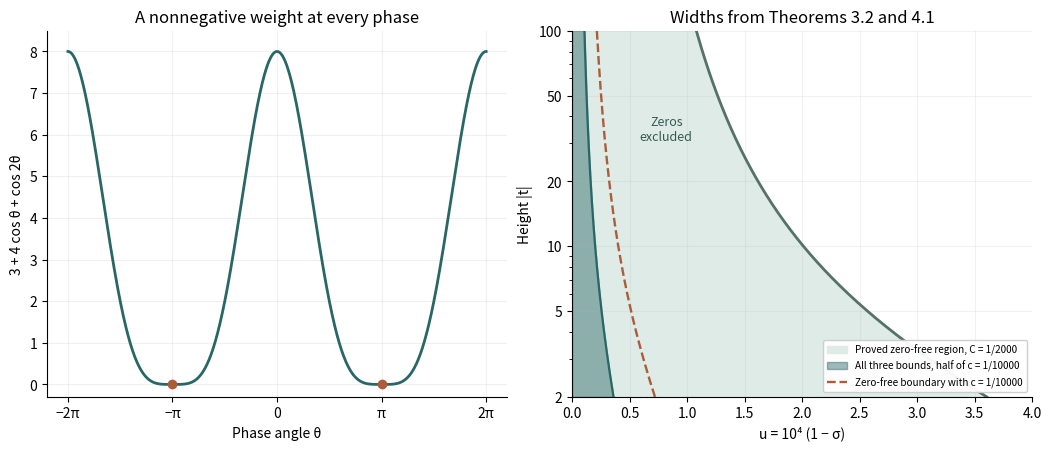

The script that saved this image: (Note: this script raises an exception after producing the figure.)
"""Original CC0 figure: the three-height weight and exact proved widths."""
from pathlib import Path
import numpy as np
import matplotlib
matplotlib.use('Agg')
import matplotlib.pyplot as plt

plt.rcParams.update({'font.size':10,'axes.spines.top':False,'axes.spines.right':False})
fig,(ax,bx)=plt.subplots(1,2,figsize=(10.4,4.4),layout='constrained')
theta=np.linspace(-2*np.pi,2*np.pi,2001)
ax.plot(theta,2*(1+np.cos(theta))**2,color='#286766',lw=2)
ax.scatter([-np.pi,np.pi],[0,0],color='#ac5c38',zorder=3)
ax.set_xticks([-2*np.pi,-np.pi,0,np.pi,2*np.pi],['−2π','−π','0','π','2π'])
ax.set(xlabel='Phase angle θ',ylabel='3 + 4 cos θ + cos 2θ',ylim=(-.3,8.5),title='A nonnegative weight at every phase')
ax.grid(alpha=.18)
t=np.geomspace(2,100,500);ell=np.log(t+2);wide=5/ell;normal=1/ell;half=.5/ell
bx.fill_betweenx(t,0,wide,color='#dfebe7',label='Proved zero-free region, C = 1/2000')
bx.fill_betweenx(t,0,half,color='#286766',alpha=.45,label='All three bounds, half of c = 1/10000')
bx.plot(wide,t,color='#55716a',lw=2)
bx.plot(normal,t,color='#ac5c38',ls='--',lw=1.7,label='Zero-free boundary with c = 1/10000')
bx.plot(half,t,color='#286766',lw=1.6)
bx.set_yscale('log');bx.set_yticks([2,5,10,20,50,100],['2','5','10','20','50','100'])
bx.set(xlim=(0,4),ylim=(2,100),xlabel='u = 10⁴ (1 − σ)',ylabel='Height |t|',title='Widths from Theorems 3.2 and 4.1')
bx.grid(alpha=.16)
bx.text(.82,35,'Zeros\nexcluded',ha='center',va='center',fontsize=9,color='#375a51')
bx.legend(loc='lower right',fontsize=7.2,framealpha=.94)
fig.savefig(Path(__file__).with_suffix('.png'),dpi=180)
plt.close(fig)
